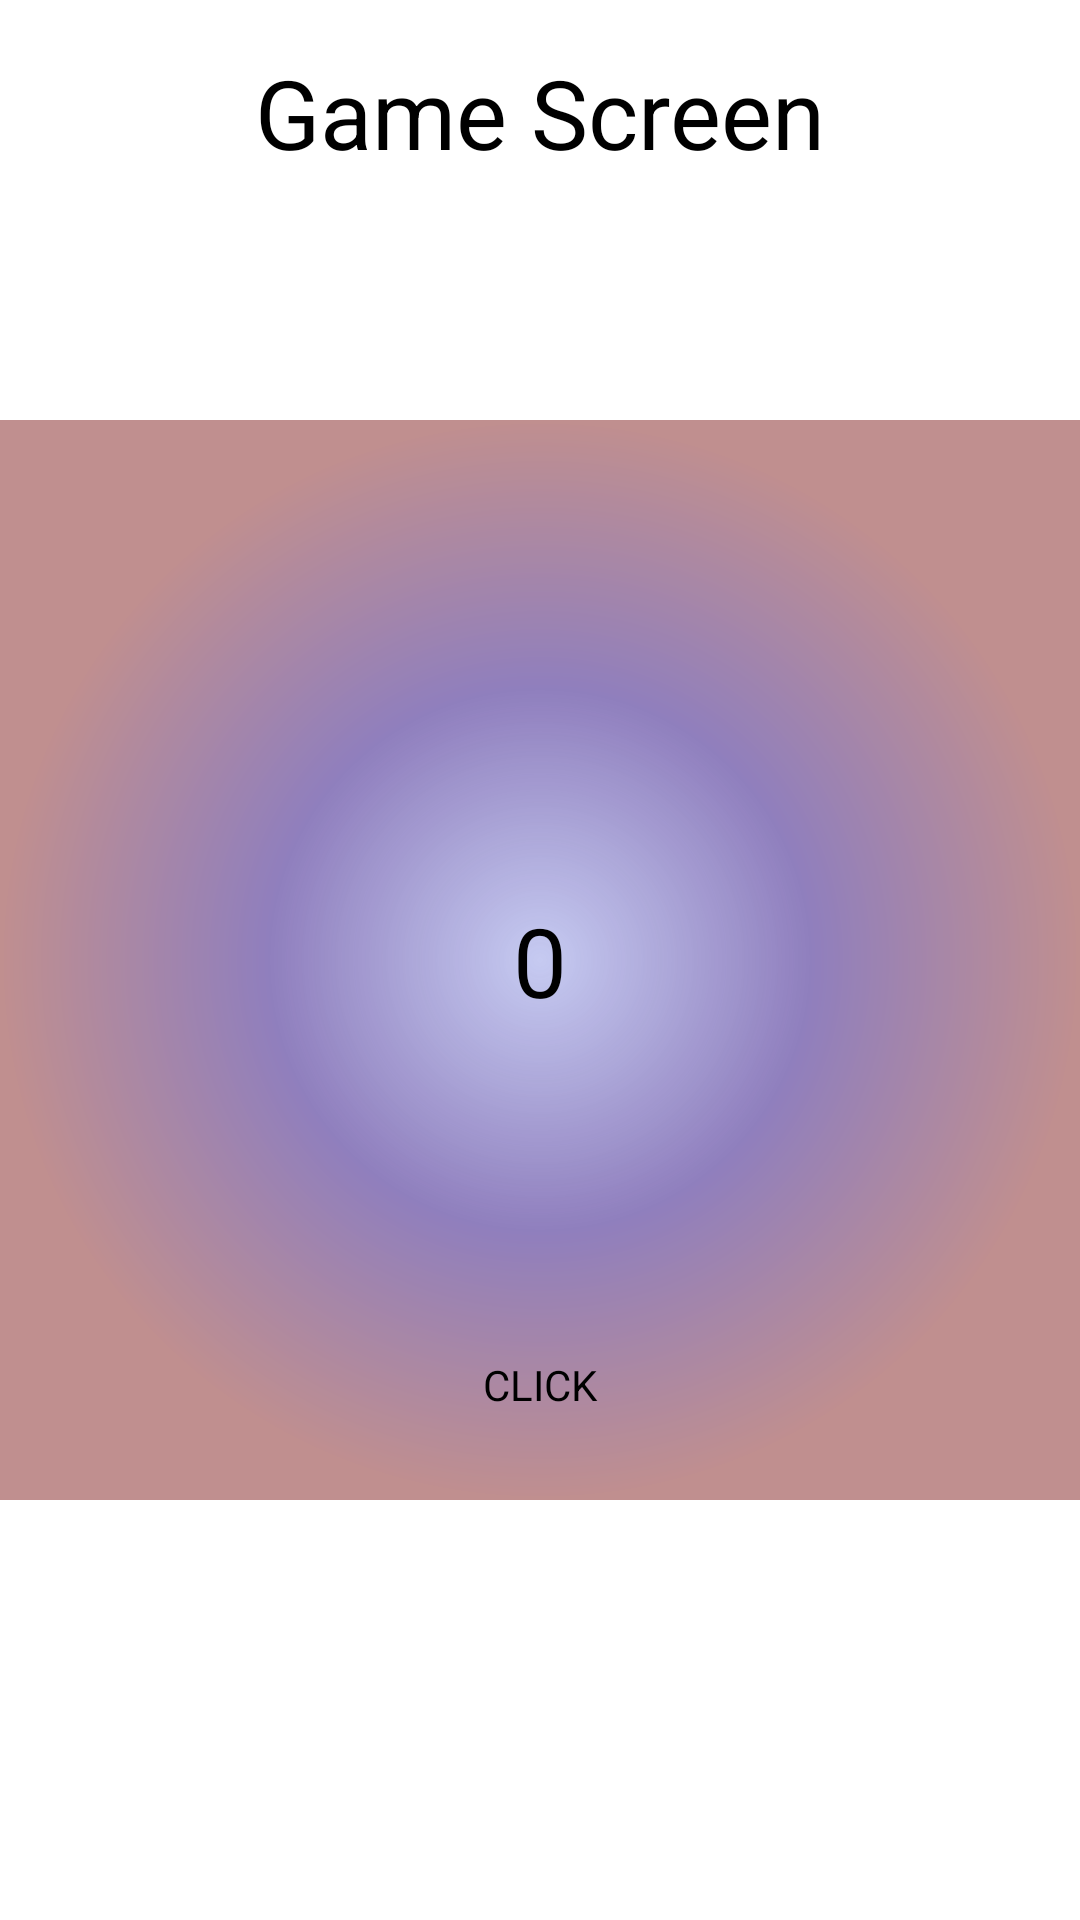

Produce the Android XML layout that renders to this screen, including the resource entries it uses.
<!-- AndroidManifest.xml: activity theme Theme.NoActionBar -->
<!-- res/layout/fragment_game.xml -->
<?xml version="1.0" encoding="utf-8"?>
<androidx.constraintlayout.widget.ConstraintLayout xmlns:android="http://schemas.android.com/apk/res/android"
    xmlns:app="http://schemas.android.com/apk/res-auto"
    xmlns:tools="http://schemas.android.com/tools"
    android:layout_width="match_parent"
    android:layout_height="match_parent"
    tools:context=".GameFragment">

    <TextView
        android:id="@+id/game_screen_tv"
        android:layout_width="wrap_content"
        android:layout_height="wrap_content"
        android:layout_marginTop="16dp"
        android:gravity="center"
        android:text="@string/game_screen_text"
        android:textColor="@color/black"
        android:textSize="32sp"
        app:layout_constraintEnd_toEndOf="parent"
        app:layout_constraintStart_toStartOf="parent"
        app:layout_constraintTop_toTopOf="parent" />

    <ProgressBar
        android:id="@+id/progress_bar_countdown"
        style="?android:attr/progressBarStyleHorizontal"
        android:layout_width="match_parent"
        android:layout_height="wrap_content"
        app:layout_constraintEnd_toEndOf="parent"
        app:layout_constraintStart_toStartOf="parent"
        app:layout_constraintTop_toBottomOf="@+id/background_image" />

    <TextView
        android:id="@+id/time_counter"
        android:layout_width="match_parent"
        android:layout_height="wrap_content"
        android:layout_marginBottom="16dp"
        android:gravity="center"
        android:maxLines="1"
        android:textColor="@color/black"
        android:textSize="32sp"
        app:layout_constraintBottom_toBottomOf="parent"
        app:layout_constraintTop_toBottomOf="@+id/background_image" />


    <ImageView
        android:id="@+id/background_image"
        android:layout_width="wrap_content"
        android:layout_height="wrap_content"
        android:src="@drawable/ic_game_background"
        app:layout_constraintEnd_toEndOf="parent"
        app:layout_constraintHorizontal_bias="1.0"
        app:layout_constraintStart_toStartOf="parent"
        app:layout_constraintTop_toTopOf="parent" />

    <TextView
        android:id="@+id/points_counter"
        android:layout_width="match_parent"
        android:layout_height="wrap_content"
        android:layout_marginStart="52dp"
        android:layout_marginEnd="52dp"
        android:gravity="center"
        android:maxLines="1"
        android:text="0"
        android:textSize="32sp"
        app:layout_constraintBottom_toBottomOf="@+id/background_image"
        app:layout_constraintEnd_toEndOf="parent"
        app:layout_constraintStart_toStartOf="parent"
        app:layout_constraintTop_toTopOf="@+id/background_image" />

    <Button
        android:id="@+id/click_button"
        style="@style/Widget.AppCompat.Button.Borderless"
        android:layout_width="wrap_content"
        android:layout_height="wrap_content"
        android:layout_marginTop="96dp"
        android:text="@string/click_text"
        android:textColor="@color/black"
        app:layout_constraintEnd_toEndOf="parent"
        app:layout_constraintStart_toStartOf="parent"
        app:layout_constraintTop_toBottomOf="@+id/points_counter" />

    <Button
        android:id="@+id/retry_button"
        style="@style/Widget.AppCompat.Button.Borderless"
        android:layout_width="wrap_content"
        android:layout_height="wrap_content"
        android:layout_marginTop="64dp"
        android:text="@string/retry_text"
        android:textColor="@color/black"
        android:visibility="gone"
        app:layout_constraintEnd_toEndOf="parent"
        app:layout_constraintStart_toStartOf="parent"
        app:layout_constraintTop_toBottomOf="@+id/points_counter" />


</androidx.constraintlayout.widget.ConstraintLayout>
<!-- resources referenced by this layout -->
<resources>
  <color name="black">#FF000000</color>
  <!-- drawable ic_game_background (drawable) -->
  <vector xmlns:android="http://schemas.android.com/apk/res/android"
      xmlns:aapt="http://schemas.android.com/aapt"
      android:width="640dp"
      android:height="640dp"
      android:viewportWidth="640"
      android:viewportHeight="640">
    <path
        android:pathData="M-0.57,-0.57L640.57,-0.57L640.57,640.57L-0.57,640.57z"
        android:strokeAlpha="0.56"
        android:strokeLineJoin="miter"
        android:strokeWidth="0"
        android:fillType="nonZero"
        android:strokeColor="#50FC8C"
        android:fillAlpha="0.56"
        android:strokeLineCap="butt">
      <aapt:attr name="android:fillColor">
        <gradient 
            android:centerX="320"
            android:centerY="320"
            android:gradientRadius="320.57"
            android:type="radial">
          <item android:offset="0" android:color="#6E1125C5"/>
          <item android:offset="0.5" android:color="#FF361889"/>
          <item android:offset="1" android:color="#FF8E3535"/>
        </gradient>
      </aapt:attr>
    </path>
  </vector>
  <string name="click_text">Click</string>
  <string name="game_screen_text">Game Screen</string>
  <string name="retry_text">Retry</string>
  <style name="Theme.NoActionBar" parent="Theme.MaterialComponents.DayNight.DarkActionBar">
          <item name="windowActionBar">false</item>
          <item name="windowNoTitle">true</item>
          <item name="android:textColor">@color/app_text</item>
          <item name="colorError">@color/app_error</item>
          <item name="fontFamily">@font/poppins</item>
          <item name="android:statusBarColor" tools:targetApi="l">@color/background</item>
          <item name="android:windowLightStatusBar">true</item>
      </style>
  <color name="app_text">#FF000000</color>
  <color name="app_error">#CA4D31</color>
  <color name="background">#FFFFFFFF</color>
</resources>
